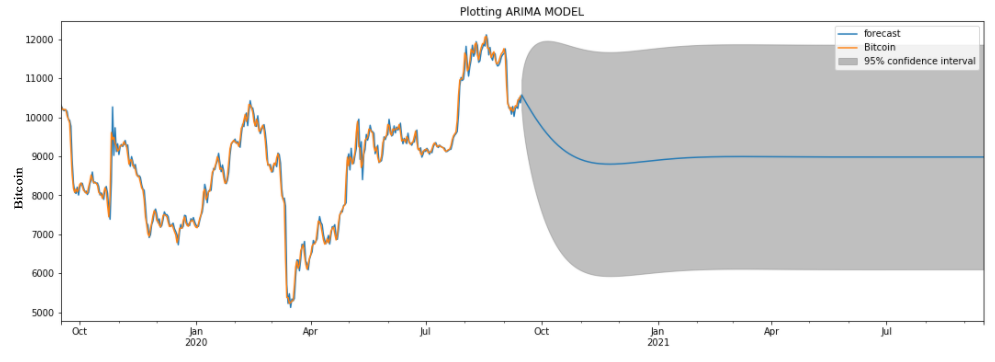

Values plotted in this chart, from the file beside it:
Date, Predicted values
2020-09-15, 10576
2020-09-16, 10519
2020-09-17, 10461
2020-09-18, 10405
2020-09-19, 10349
2020-09-20, 10294
2020-09-21, 10240
2020-09-22, 10186
2020-09-23, 10134
2020-09-24, 10082
2020-09-25, 10032
2020-09-26, 9982
2020-09-27, 9934
2020-09-28, 9886
2020-09-29, 9840
2020-09-30, 9794
2020-10-01, 9750
2020-10-02, 9707
2020-10-03, 9665
2020-10-04, 9624
2020-10-05, 9584
2020-10-06, 9545
2020-10-07, 9508
2020-10-08, 9472
2020-10-09, 9436
2020-10-10, 9402
2020-10-11, 9369
2020-10-12, 9338
2020-10-13, 9307
2020-10-14, 9277
2020-10-15, 9249
2020-10-16, 9222
2020-10-17, 9195
2020-10-18, 9170
2020-10-19, 9146
2020-10-20, 9123
2020-10-21, 9100
2020-10-22, 9079
2020-10-23, 9059
2020-10-24, 9040
2020-10-25, 9021
2020-10-26, 9004
2020-10-27, 8988
2020-10-28, 8972
2020-10-29, 8957
2020-10-30, 8943
2020-10-31, 8930
2020-11-01, 8918
2020-11-02, 8906
2020-11-03, 8895
2020-11-04, 8885
2020-11-05, 8876
2020-11-06, 8867
2020-11-07, 8859
2020-11-08, 8851
2020-11-09, 8844
2020-11-10, 8838
2020-11-11, 8832
2020-11-12, 8827
2020-11-13, 8823
... 116 more rows
